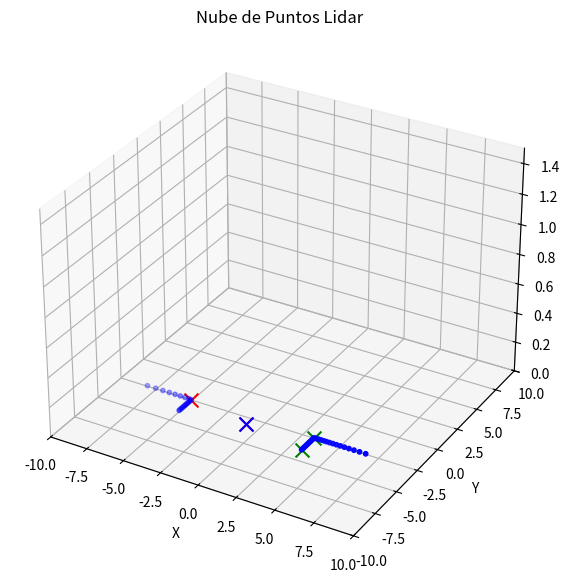

Python code for this plot:
import numpy as np
import matplotlib.pyplot as plt
from mpl_toolkits.mplot3d import Axes3D

from scipy.spatial.distance import cdist


def filtrate_lidar(lidar_data: np.ndarray, car_pose: np.ndarray, heading: float) -> np.ndarray:
    """
    Transforma los puntos LIDAR para que sean relativos al vehículo, con el índice 0 a 90° a la izquierda del agente.

    Args:
        lidar_data (np.ndarray): Datos del LIDAR en coordenadas absolutas.
        car_pose (np.ndarray): Posición actual del vehículo en coordenadas absolutas.
        heading (float): Ángulo de orientación del vehículo en radianes.

    Returns:
        np.ndarray: Datos LIDAR transformados en coordenadas relativas.
    """
    # Asignar 'inf' a los puntos inválidos (donde todo es [0, 0, 0])
    lidar_data[np.all(lidar_data == [0, 0, 0], axis=1)] = float('inf')

    # Calcular puntos relativos
    relative_points = lidar_data - car_pose
    relative_points = relative_points[::-1]

    # Convertir heading a grados
    heading_deg = np.degrees(heading)

    num_points = len(lidar_data)
    lidar_resolution = 360 / num_points

    shift = int(round((heading_deg-90) / lidar_resolution))
    # Aplicar el desplazamiento circular
    rotated_lidar = np.roll(relative_points, shift=shift, axis=0)

    return rotated_lidar

def discretize(value, step=0.25, max_value=10.0):
        """Discretiza un valor continuo al múltiplo más cercano de 'step'.

        Args:
            value (float): Valor continuo a discretizar.
            step (float): Tamaño del intervalo de discretización.
            max_value (float): Límite máximo (los valores mayores se limitan).

        Returns:
            float: Valor discretizado al múltiplo más cercano de 'step'.
        """
        # Limitar el valor a [-max_value, max_value]
        value = min(max(value, -max_value), max_value)
        # Redondear al múltiplo más cercano de step
        return round(value / step) * step

def print_distance(lidar_data: np.ndarray, car_pose: np.ndarray, heading: float):
        filtrate_l = filtrate_lidar(lidar_data, car_pose, heading)
        # print(filtrate_l)
        distances = np.linalg.norm(filtrate_l, axis=1)  # Calcular distancias.

        # Obtener las distancias en los ángulos deseados.
        lidar_resolution = 360 / len(distances)
        index_90 = int(round(90 / lidar_resolution))
        index_270 = int(round(270 / lidar_resolution))
        distance_90 = distances[index_90]
        distance_270 = distances[index_270]
        print(f"Distancia delante: {distance_90}")
        print(f"Distancia detras: {distance_270}")

        # x = filtrate_l[:, 0]
        # y = filtrate_l[:, 1]
        # z = filtrate_l[:, 2]
        # # Crear una figura y un eje 3D
        # fig = plt.figure(figsize=(10, 7))
        # ax = fig.add_subplot(111, projection='3d')

        # # Graficar los puntos
        # ax.scatter(x, y, z, c='b', marker='o', s=10)
        # ax.set_xlim([-10, 10])  # Límite del eje x
        # ax.set_ylim([-10, 10])  # Límite del eje y
        # ax.set_zlim([0, 1.5])    # Límite del eje z
        # # Etiquetas y título
        # ax.set_xlabel('X')
        # ax.set_ylabel('Y')
        # ax.set_zlabel('Z')
        # ax.set_title('Nube de Puntos Lidar')

        # # Mostrar el gráfico
        # plt.show()
def get_state(filtered_lidar, target_pose, target_heading, car_heading, car_speed):
    """Extrae y discretiza el estado basado en la posición, orientación, velocidad y LiDAR del vehículo."""
    
    # Distancia euclidiana al objetivo
    distance_to_target = np.linalg.norm(target_pose)
    
    # Diferencia de orientación (ajustada a [-pi, pi])
    heading_error = np.arctan2(
        np.sin(target_heading - car_heading), 
        np.cos(target_heading - car_heading)
    )
    

    
    distances = np.linalg.norm(filtered_lidar, axis=1)
    lidar_resolution = 360 / len(distances)
    index_90 = int(round(90 / lidar_resolution))
    index_270 = int(round(270 / lidar_resolution))
    distance_90 = discretize(distances[index_90])
    distance_270 = discretize(distances[index_270])
    distance_difference = discretize(distance_270 - distance_90)
    
    # Discretizar velocidad para mejor aprendizaje
    discretized_speed = discretize(car_speed, step=0.1, max_value=20)

    # Encontrar la distancia mínima no nula directamente en el array 'distances'
    min_distance = np.min(distances[distances > 0]) if np.any(distances > 0) else np.inf

    # Si se encontró una distancia válida
    if min_distance != np.inf:
        # Obtener el índice de la distancia mínima en el array original
        min_index = np.argmin(distances)

        # Calcular el ángulo correspondiente a ese índice
        angle = min_index * lidar_resolution

        # Asignar signo según el ángulo (delante: positivo, detrás: negativo)
        if 0 <= angle <= 180:
            min_distance_signed = min_distance  # Positivo si está delante
        else:
            min_distance_signed = -min_distance  # Negativo si está detrás

        # Discretizar la distancia mínima con el signo
        discretized_min_distance = discretize(min_distance_signed)
    else:
        # Si no hay distancias válidas, asignamos infinito
        discretized_min_distance = np.inf

    return (
        discretize(distance_to_target), 
        discretize(heading_error, step=0.1, max_value=np.pi), 
        discretized_speed, 
        distance_difference,
        discretized_min_distance
    )


def compute_parking_reward( lidar_data: np.ndarray, car_pose: np.ndarray, heading: float) -> float:
        lidar_length = len(lidar_data)
        lidar_resolution = 360/300
        heading_deg = np.degrees(heading)

        # index_90 = lidar_length // 4  # Índice correspondiente a 90°.
        # index_270 = (3 * lidar_length) // 4  # Índice correspondiente a 270°.
        index_90 = int(round(heading_deg / lidar_resolution))
        index_270 = int(round((heading_deg + 180) / lidar_resolution))

        # Asignar '0' a los puntos donde no hay obstáculos ([0, 0, 0]).
        lidar_data[np.all(lidar_data == [0, 0, 0], axis=1)] = float('0')

        relative_lidar = lidar_data - car_pose  # Convertir a coordenadas relativas.
        distances = np.linalg.norm(relative_lidar, axis=1)  # Calcular distancias.

        
        # Obtener las distancias en los ángulos deseados.
        distance_90 = distances[index_90]
        distance_270 = distances[index_270]
        print(f"Distancia delante: {distance_90}")
        print(f"Distancia detrás: {distance_270}")

        # Si alguno de los valores es 0inito, penalización máxima.
        if np.isinf(distance_90) or np.isinf(distance_270):
            return -10.0  # Penalización por falta de datos relevantes.

        # Calcula la diferencia absoluta entre las dos distancias.
        distance_difference = abs(distance_90 - distance_270)

        # Rangos de recompensa según la diferencia de distancias.
        if distance_difference < 0.5:
            reward = 0.0  # Perfecto equilibrio.
        elif distance_difference < 1.0:
            reward = -1.0  # Ligera penalización.
        elif distance_difference < 1.5:
            reward = -3.0  # Penalización moderada.
        else:
            reward = -5.0  # Penalización severa por desbalance.

        return reward

def find_closest_corners(point_cloud):
    """Finds the closest corners of two detected obstacles from LiDAR data."""

    # Remove 'inf' values and noise
    point_cloud = point_cloud[~np.isinf(point_cloud).any(axis=1)]
    
    # Determine separation threshold using the median X value
    depth_axis = 1 if np.isclose(abs(-1.57), np.pi/2, atol=0.1) else 0

    threshold_x = np.median(point_cloud[:, 1 - depth_axis])
    
    # Split points into two obstacles
    obstacle_1 = point_cloud[point_cloud[:, 0] < threshold_x]
    obstacle_2 = point_cloud[point_cloud[:, 0] >= threshold_x]
    
    def get_corners(obstacle):
        """Finds the leftmost and rightmost points among the closest to the sensor."""
        closest_points = obstacle[np.argsort(np.abs(obstacle[:, depth_axis]))[:10]]  # 10 closest in |y|
        left_corner = closest_points[np.argmin(closest_points[:, 0])]
        right_corner = closest_points[np.argmax(closest_points[:, 0])]
        return np.array([left_corner, right_corner])

    # Get corners for both obstacles
    corners_1 = get_corners(obstacle_1)
    corners_2 = get_corners(obstacle_2)

    # Find the closest pair of corners
    distances = cdist(corners_1, corners_2)
    min_idx = np.unravel_index(np.argmin(distances), distances.shape)
    
    return corners_1[min_idx[0]], corners_2[min_idx[1]]

def find_deepest_point(point_cloud_1, punto_1, punto_2, threshold=0.25):
    """
    Finds the deepest point within the parking gap by checking the absolute Y-coordinate values.
    Restricts points along the X-axis using a threshold but allows total freedom along the Y-axis.
    
    Parameters:
        point_cloud_1: Array of the complete point cloud.
        punto_1, punto_2: Points that define the boundaries of the parking gap.
        threshold: Margin of tolerance around the X-axis boundaries (default is 0.5).
    
    Returns:
        deepest_point: Array of size 3 (x, y, z) representing the deepest point.
                      Returns None if no points are found within the X-axis range.
    """
    # Define the X-axis boundaries of the parking gap with a threshold
    x_min = min(punto_1[0], punto_2[0]) - threshold
    x_max = max(punto_1[0], punto_2[0]) + threshold

    # Filter points that are within the X-axis range (no restriction on Y-axis)
    points_in_gap = point_cloud_1[
        (point_cloud_1[:, 0] >= x_min) & (point_cloud_1[:, 0] <= x_max)
    ]

    # If no points are within the X-axis range, return None
    if len(points_in_gap) == 0:
        return None

    # Calculate the absolute Y-coordinate values
    absolute_y_values = np.abs(points_in_gap[:, 1])

    # Find the point with the highest absolute Y-coordinate
    deepest_point = points_in_gap[np.argmax(absolute_y_values)]

    return deepest_point

point_cloud_11 = np.array([[ 0.        ,  0.        ,  0.        ],
       [ 0.        ,  0.        ,  0.        ],
       [ 0.        ,  0.        ,  0.        ],
       [ 0.        ,  0.        ,  0.        ],
       [ 0.        ,  0.        ,  0.        ],
       [ 0.        ,  0.        ,  0.        ],
       [ 0.        ,  0.        ,  0.        ],
       [ 0.        ,  0.        ,  0.        ],
       [ 0.        ,  0.        ,  0.        ],
       [ 0.        ,  0.        ,  0.        ],
       [ 0.        ,  0.        ,  0.        ],
       [ 0.        ,  0.        ,  0.        ],
       [ 0.        ,  0.        ,  0.        ],
       [ 0.        ,  0.        ,  0.        ],
       [ 0.        ,  0.        ,  0.        ],
       [ 0.        ,  0.        ,  0.        ],
       [ 0.        ,  0.        ,  0.        ],
       [ 0.        ,  0.        ,  0.        ],
       [ 0.        ,  0.        ,  0.        ],
       [ 0.        ,  0.        ,  0.        ],
       [ 0.        ,  0.        ,  0.        ],
       [ 0.        ,  0.        ,  0.        ],
       [ 0.        ,  0.        ,  0.        ],
       [ 0.        ,  0.        ,  0.        ],
       [ 0.        ,  0.        ,  0.        ],
       [ 0.        ,  0.        ,  0.        ],
       [ 0.        ,  0.        ,  0.        ],
       [ 0.        ,  0.        ,  0.        ],
       [ 0.        ,  0.        ,  0.        ],
       [ 0.        ,  0.        ,  0.        ],
       [ 0.        ,  0.        ,  0.        ],
       [ 0.        ,  0.        ,  0.        ],
       [ 0.        ,  0.        ,  0.        ],
       [ 0.        ,  0.        ,  0.        ],
       [ 0.        ,  0.        ,  0.        ],
       [ 0.        ,  0.        ,  0.        ],
       [ 0.        ,  0.        ,  0.        ],
       [ 0.        ,  0.        ,  0.        ],
       [ 0.        ,  0.        ,  0.        ],
       [ 0.        ,  0.        ,  0.        ],
       [ 0.        ,  0.        ,  0.        ],
       [ 0.        ,  0.        ,  0.        ],
       [ 0.        ,  0.        ,  0.        ],
       [ 0.        ,  0.        ,  0.        ],
       [24.        , 96.14922371,  1.00111111],
       [24.        , 96.31401051,  1.00109396],
       [24.        , 96.47385586,  1.00107779],
       [24.        , 96.62911285,  1.00106255],
       [24.        , 96.78010679,  1.0010482 ],
       [24.        , 96.92713805,  1.00103467],
       [24.        , 97.07048468,  1.00102193],
       [24.        , 97.21040463,  1.00100993],
       [24.        , 97.3471378 ,  1.00099865],
       [24.        , 97.48090781,  1.00098805],
       [23.83661951, 97.535     ,  1.00100961],
       [23.53897668, 97.535     ,  1.00105684],
       [23.21196813, 97.535     ,  1.00110922],
       [22.85068924, 97.535     ,  1.0011676 ],
       [22.44908322, 97.535     ,  1.00123303],
       [21.99958135, 97.535     ,  1.00130684],
       [21.49259942, 97.535     ,  1.00139071],
       [20.91581867, 97.535     ,  1.00148676],
       [ 0.        ,  0.        ,  0.        ],
       [ 0.        ,  0.        ,  0.        ],
       [ 0.        ,  0.        ,  0.        ],
       [ 0.        ,  0.        ,  0.        ],
       [ 0.        ,  0.        ,  0.        ],
       [ 0.        ,  0.        ,  0.        ],
       [ 0.        ,  0.        ,  0.        ],
       [ 0.        ,  0.        ,  0.        ],
       [ 0.        ,  0.        ,  0.        ],
       [ 0.        ,  0.        ,  0.        ],
       [ 0.        ,  0.        ,  0.        ],
       [ 0.        ,  0.        ,  0.        ],
       [ 0.        ,  0.        ,  0.        ],
       [ 0.        ,  0.        ,  0.        ],
       [ 0.        ,  0.        ,  0.        ],
       [ 0.        ,  0.        ,  0.        ],
       [ 0.        ,  0.        ,  0.        ],
       [ 0.        ,  0.        ,  0.        ],
       [ 0.        ,  0.        ,  0.        ],
       [ 0.        ,  0.        ,  0.        ],
       [ 0.        ,  0.        ,  0.        ],
       [ 0.        ,  0.        ,  0.        ],
       [ 0.        ,  0.        ,  0.        ],
       [ 0.        ,  0.        ,  0.        ],
       [ 0.        ,  0.        ,  0.        ],
       [ 0.        ,  0.        ,  0.        ],
       [ 0.        ,  0.        ,  0.        ],
       [ 0.        ,  0.        ,  0.        ],
       [ 0.        ,  0.        ,  0.        ],
       [ 0.        ,  0.        ,  0.        ],
       [ 0.        ,  0.        ,  0.        ],
       [ 0.        ,  0.        ,  0.        ],
       [ 0.        ,  0.        ,  0.        ],
       [ 0.        ,  0.        ,  0.        ],
       [ 0.        ,  0.        ,  0.        ],
       [ 0.        ,  0.        ,  0.        ],
       [ 0.        ,  0.        ,  0.        ],
       [ 0.        ,  0.        ,  0.        ],
       [ 0.        ,  0.        ,  0.        ],
       [ 0.        ,  0.        ,  0.        ],
       [ 0.        ,  0.        ,  0.        ],
       [ 0.        ,  0.        ,  0.        ],
       [ 0.        ,  0.        ,  0.        ],
       [ 0.        ,  0.        ,  0.        ],
       [ 0.        ,  0.        ,  0.        ],
       [ 0.        ,  0.        ,  0.        ],
       [ 0.        ,  0.        ,  0.        ],
       [ 0.        ,  0.        ,  0.        ],
       [ 0.        ,  0.        ,  0.        ],
       [ 0.        ,  0.        ,  0.        ],
       [ 0.        ,  0.        ,  0.        ],
       [ 0.        ,  0.        ,  0.        ],
       [ 0.        ,  0.        ,  0.        ],
       [ 0.        ,  0.        ,  0.        ],
       [ 0.        ,  0.        ,  0.        ],
       [ 0.        ,  0.        ,  0.        ],
       [ 0.        ,  0.        ,  0.        ],
       [ 0.        ,  0.        ,  0.        ],
       [ 0.        ,  0.        ,  0.        ],
       [ 0.        ,  0.        ,  0.        ],
       [ 0.        ,  0.        ,  0.        ],
       [ 0.        ,  0.        ,  0.        ],
       [ 0.        ,  0.        ,  0.        ],
       [ 0.        ,  0.        ,  0.        ],
       [ 0.        ,  0.        ,  0.        ],
       [ 0.        ,  0.        ,  0.        ],
       [ 0.        ,  0.        ,  0.        ],
       [ 0.        ,  0.        ,  0.        ],
       [ 0.        ,  0.        ,  0.        ],
       [ 0.        ,  0.        ,  0.        ],
       [ 0.        ,  0.        ,  0.        ],
       [ 0.        ,  0.        ,  0.        ],
       [ 0.        ,  0.        ,  0.        ],
       [ 0.        ,  0.        ,  0.        ],
       [ 0.        ,  0.        ,  0.        ],
       [ 0.        ,  0.        ,  0.        ],
       [ 0.        ,  0.        ,  0.        ],
       [ 0.        ,  0.        ,  0.        ],
       [ 0.        ,  0.        ,  0.        ],
       [ 0.        ,  0.        ,  0.        ],
       [ 0.        ,  0.        ,  0.        ],
       [ 0.        ,  0.        ,  0.        ],
       [ 0.        ,  0.        ,  0.        ],
       [ 0.        ,  0.        ,  0.        ],
       [ 0.        ,  0.        ,  0.        ],
       [ 0.        ,  0.        ,  0.        ],
       [ 0.        ,  0.        ,  0.        ],
       [ 0.        ,  0.        ,  0.        ],
       [ 0.        ,  0.        ,  0.        ],
       [ 0.        ,  0.        ,  0.        ],
       [ 0.        ,  0.        ,  0.        ],
       [ 0.        ,  0.        ,  0.        ],
       [ 0.        ,  0.        ,  0.        ],
       [ 0.        ,  0.        ,  0.        ],
       [ 0.        ,  0.        ,  0.        ],
       [ 0.        ,  0.        ,  0.        ],
       [ 0.        ,  0.        ,  0.        ],
       [ 0.        ,  0.        ,  0.        ],
       [ 0.        ,  0.        ,  0.        ],
       [ 0.        ,  0.        ,  0.        ],
       [ 0.        ,  0.        ,  0.        ],
       [ 0.        ,  0.        ,  0.        ],
       [ 0.        ,  0.        ,  0.        ],
       [ 0.        ,  0.        ,  0.        ],
       [ 0.        ,  0.        ,  0.        ],
       [ 0.        ,  0.        ,  0.        ],
       [ 0.        ,  0.        ,  0.        ],
       [ 0.        ,  0.        ,  0.        ],
       [ 0.        ,  0.        ,  0.        ],
       [ 0.        ,  0.        ,  0.        ],
       [ 0.        ,  0.        ,  0.        ],
       [ 0.        ,  0.        ,  0.        ],
       [ 0.        ,  0.        ,  0.        ],
       [ 0.        ,  0.        ,  0.        ],
       [ 0.        ,  0.        ,  0.        ],
       [ 0.        ,  0.        ,  0.        ],
       [ 0.        ,  0.        ,  0.        ],
       [ 0.        ,  0.        ,  0.        ],
       [ 0.        ,  0.        ,  0.        ],
       [ 0.        ,  0.        ,  0.        ],
       [ 0.        ,  0.        ,  0.        ],
       [ 0.        ,  0.        ,  0.        ],
       [ 0.        ,  0.        ,  0.        ],
       [ 0.        ,  0.        ,  0.        ],
       [ 0.        ,  0.        ,  0.        ],
       [ 0.        ,  0.        ,  0.        ],
       [ 0.        ,  0.        ,  0.        ],
       [ 0.        ,  0.        ,  0.        ],
       [ 0.        ,  0.        ,  0.        ],
       [ 0.        ,  0.        ,  0.        ],
       [ 0.        ,  0.        ,  0.        ],
       [ 0.        ,  0.        ,  0.        ],
       [ 0.        ,  0.        ,  0.        ],
       [ 0.        ,  0.        ,  0.        ],
       [ 0.        ,  0.        ,  0.        ],
       [ 0.        ,  0.        ,  0.        ],
       [ 0.        ,  0.        ,  0.        ],
       [ 0.        ,  0.        ,  0.        ],
       [ 0.        ,  0.        ,  0.        ],
       [ 0.        ,  0.        ,  0.        ],
       [ 0.        ,  0.        ,  0.        ],
       [ 0.        ,  0.        ,  0.        ],
       [ 0.        ,  0.        ,  0.        ],
       [ 0.        ,  0.        ,  0.        ],
       [ 0.        ,  0.        ,  0.        ],
       [ 0.        ,  0.        ,  0.        ],
       [ 0.        ,  0.        ,  0.        ],
       [ 0.        ,  0.        ,  0.        ],
       [ 0.        ,  0.        ,  0.        ],
       [ 0.        ,  0.        ,  0.        ],
       [ 0.        ,  0.        ,  0.        ],
       [ 0.        ,  0.        ,  0.        ],
       [ 0.        ,  0.        ,  0.        ],
       [ 0.        ,  0.        ,  0.        ],
       [ 0.        ,  0.        ,  0.        ],
       [ 0.        ,  0.        ,  0.        ],
       [ 0.        ,  0.        ,  0.        ],
       [ 0.        ,  0.        ,  0.        ],
       [ 0.        ,  0.        ,  0.        ],
       [ 0.        ,  0.        ,  0.        ],
       [ 0.        ,  0.        ,  0.        ],
       [ 0.        ,  0.        ,  0.        ],
       [ 0.        ,  0.        ,  0.        ],
       [ 0.        ,  0.        ,  0.        ],
       [ 0.        ,  0.        ,  0.        ],
       [ 0.        ,  0.        ,  0.        ],
       [ 0.        ,  0.        ,  0.        ],
       [ 0.        ,  0.        ,  0.        ],
       [ 0.        ,  0.        ,  0.        ],
       [ 0.        ,  0.        ,  0.        ],
       [ 0.        ,  0.        ,  0.        ],
       [ 0.        ,  0.        ,  0.        ],
       [ 0.        ,  0.        ,  0.        ],
       [ 0.        ,  0.        ,  0.        ],
       [ 0.        ,  0.        ,  0.        ],
       [ 0.        ,  0.        ,  0.        ],
       [ 0.        ,  0.        ,  0.        ],
       [ 0.        ,  0.        ,  0.        ],
       [ 0.        ,  0.        ,  0.        ],
       [ 0.        ,  0.        ,  0.        ],
       [35.71537181, 97.535     ,  1.00123697],
       [35.31127307, 97.535     ,  1.0011711 ],
       [34.94788554, 97.535     ,  1.00111235],
       [34.61907756, 97.535     ,  1.00105966],
       [34.31988705, 97.535     ,  1.00101216],
       [34.04625518, 97.535     ,  1.00096914],
       [33.79482962, 97.535     ,  1.00093002],
       [33.56281709, 97.535     ,  1.00089431],
       [33.34787131, 97.535     ,  1.00086161],
       [33.14800692, 97.535     ,  1.00083156],
       [32.9615325 , 97.535     ,  1.00080388],
       [32.78699799, 97.535     ,  1.00077832],
       [32.623153  , 97.535     ,  1.00075465],
       [32.46891344, 97.535     ,  1.00073269],
       [32.32333467, 97.535     ,  1.00071227],
       [32.32      , 97.42868972,  1.00072317],
       [32.32      , 97.3161872 ,  1.00073551],
       [32.32      , 97.19972597,  1.00074862],
       [32.32      , 97.07898557,  1.00076254],
       [32.32      , 96.95361376,  1.00077733],
       [32.32      , 96.82322228,  1.00079307],
       [32.32      , 96.68738196,  1.00080982],
       [32.32      , 96.545617  ,  1.00082766],
       [32.32      , 96.39739831,  1.00084668],
       [32.32      , 96.24213559,  1.00086699],
       [32.32      , 96.07916811,  1.0008887 ],
       [ 0.        ,  0.        ,  0.        ],
       [ 0.        ,  0.        ,  0.        ],
       [ 0.        ,  0.        ,  0.        ],
       [ 0.        ,  0.        ,  0.        ],
       [ 0.        ,  0.        ,  0.        ],
       [ 0.        ,  0.        ,  0.        ],
       [ 0.        ,  0.        ,  0.        ],
       [ 0.        ,  0.        ,  0.        ],
       [ 0.        ,  0.        ,  0.        ],
       [ 0.        ,  0.        ,  0.        ],
       [ 0.        ,  0.        ,  0.        ],
       [ 0.        ,  0.        ,  0.        ],
       [ 0.        ,  0.        ,  0.        ],
       [ 0.        ,  0.        ,  0.        ],
       [ 0.        ,  0.        ,  0.        ],
       [ 0.        ,  0.        ,  0.        ],
       [ 0.        ,  0.        ,  0.        ],
       [ 0.        ,  0.        ,  0.        ],
       [ 0.        ,  0.        ,  0.        ],
       [ 0.        ,  0.        ,  0.        ],
       [ 0.        ,  0.        ,  0.        ],
       [ 0.        ,  0.        ,  0.        ],
       [ 0.        ,  0.        ,  0.        ],
       [ 0.        ,  0.        ,  0.        ],
       [ 0.        ,  0.        ,  0.        ],
       [ 0.        ,  0.        ,  0.        ],
       [ 0.        ,  0.        ,  0.        ],
       [ 0.        ,  0.        ,  0.        ],
       [ 0.        ,  0.        ,  0.        ],
       [ 0.        ,  0.        ,  0.        ],
       [ 0.        ,  0.        ,  0.        ],
       [ 0.        ,  0.        ,  0.        ]])

point_cloud_1 = np.array([[ 0.        ,  0.        ,  0.        ],
       [ 0.        ,  0.        ,  0.        ],
       [ 0.        ,  0.        ,  0.        ],
       [ 0.        ,  0.        ,  0.        ],
       [ 0.        ,  0.        ,  0.        ],
       [ 0.        ,  0.        ,  0.        ],
       [ 0.        ,  0.        ,  0.        ],
       [ 0.        ,  0.        ,  0.        ],
       [ 0.        ,  0.        ,  0.        ],
       [ 0.        ,  0.        ,  0.        ],
       [ 0.        ,  0.        ,  0.        ],
       [ 0.        ,  0.        ,  0.        ],
       [ 0.        ,  0.        ,  0.        ],
       [ 0.        ,  0.        ,  0.        ],
       [ 0.        ,  0.        ,  0.        ],
       [ 0.        ,  0.        ,  0.        ],
       [ 0.        ,  0.        ,  0.        ],
       [ 0.        ,  0.        ,  0.        ],
       [ 0.        ,  0.        ,  0.        ],
       [ 0.        ,  0.        ,  0.        ],
       [ 0.        ,  0.        ,  0.        ],
       [ 0.        ,  0.        ,  0.        ],
       [ 0.        ,  0.        ,  0.        ],
       [ 0.        ,  0.        ,  0.        ],
       [ 0.        ,  0.        ,  0.        ],
       [ 0.        ,  0.        ,  0.        ],
       [ 0.        ,  0.        ,  0.        ],
       [ 0.        ,  0.        ,  0.        ],
       [ 0.        ,  0.        ,  0.        ],
       [ 0.        ,  0.        ,  0.        ],
       [ 0.        ,  0.        ,  0.        ],
       [ 0.        ,  0.        ,  0.        ],
       [ 0.        ,  0.        ,  0.        ],
       [ 0.        ,  0.        ,  0.        ],
       [ 0.        ,  0.        ,  0.        ],
       [ 0.        ,  0.        ,  0.        ],
       [ 0.        ,  0.        ,  0.        ],
       [ 0.        ,  0.        ,  0.        ],
       [ 0.        ,  0.        ,  0.        ],
       [24.        , 96.09205499,  1.00099626],
       [24.        , 96.25290795,  1.00097725],
       [24.        , 96.40780486,  1.00095937],
       [24.        , 96.55719912,  1.00094254],
       [24.        , 96.70150317,  1.00092668],
       [24.        , 96.84109313,  1.00091175],
       [24.        , 96.97631296,  1.00089767],
       [24.        , 97.10747796,  1.00088441],
       [24.        , 97.23487788,  1.0008719 ],
       [24.        , 97.35877965,  1.00086012],
       [24.        , 97.47942974,  1.00084902],
       [23.89256433, 97.535     ,  1.00086022],
       [23.67842626, 97.535     ,  1.00089278],
       [23.44733516, 97.535     ,  1.00092832],
       [23.19696623, 97.535     ,  1.00096726],
       [22.92455296, 97.535     ,  1.00101006],
       [22.62677673, 97.535     ,  1.00105731],
       [22.29962161, 97.535     ,  1.00110971],
       [21.9381808 , 97.535     ,  1.00116812],
       [21.53639478, 97.535     ,  1.00123358],
       [21.08669144, 97.535     ,  1.00130743],
       [20.57948228, 97.535     ,  1.00139133],
       [ 0.        ,  0.        ,  0.        ],
       [ 0.        ,  0.        ,  0.        ],
       [ 0.        ,  0.        ,  0.        ],
       [ 0.        ,  0.        ,  0.        ],
       [ 0.        ,  0.        ,  0.        ],
       [ 0.        ,  0.        ,  0.        ],
       [ 0.        ,  0.        ,  0.        ],
       [ 0.        ,  0.        ,  0.        ],
       [ 0.        ,  0.        ,  0.        ],
       [ 0.        ,  0.        ,  0.        ],
       [ 0.        ,  0.        ,  0.        ],
       [ 0.        ,  0.        ,  0.        ],
       [ 0.        ,  0.        ,  0.        ],
       [ 0.        ,  0.        ,  0.        ],
       [ 0.        ,  0.        ,  0.        ],
       [ 0.        ,  0.        ,  0.        ],
       [ 0.        ,  0.        ,  0.        ],
       [ 0.        ,  0.        ,  0.        ],
       [ 0.        ,  0.        ,  0.        ],
       [ 0.        ,  0.        ,  0.        ],
       [ 0.        ,  0.        ,  0.        ],
       [ 0.        ,  0.        ,  0.        ],
       [ 0.        ,  0.        ,  0.        ],
       [ 0.        ,  0.        ,  0.        ],
       [ 0.        ,  0.        ,  0.        ],
       [ 0.        ,  0.        ,  0.        ],
       [ 0.        ,  0.        ,  0.        ],
       [ 0.        ,  0.        ,  0.        ],
       [ 0.        ,  0.        ,  0.        ],
       [ 0.        ,  0.        ,  0.        ],
       [ 0.        ,  0.        ,  0.        ],
       [ 0.        ,  0.        ,  0.        ],
       [ 0.        ,  0.        ,  0.        ],
       [ 0.        ,  0.        ,  0.        ],
       [ 0.        ,  0.        ,  0.        ],
       [ 0.        ,  0.        ,  0.        ],
       [ 0.        ,  0.        ,  0.        ],
       [ 0.        ,  0.        ,  0.        ],
       [ 0.        ,  0.        ,  0.        ],
       [ 0.        ,  0.        ,  0.        ],
       [ 0.        ,  0.        ,  0.        ],
       [ 0.        ,  0.        ,  0.        ],
       [ 0.        ,  0.        ,  0.        ],
       [ 0.        ,  0.        ,  0.        ],
       [ 0.        ,  0.        ,  0.        ],
       [ 0.        ,  0.        ,  0.        ],
       [ 0.        ,  0.        ,  0.        ],
       [ 0.        ,  0.        ,  0.        ],
       [ 0.        ,  0.        ,  0.        ],
       [ 0.        ,  0.        ,  0.        ],
       [ 0.        ,  0.        ,  0.        ],
       [ 0.        ,  0.        ,  0.        ],
       [ 0.        ,  0.        ,  0.        ],
       [ 0.        ,  0.        ,  0.        ],
       [ 0.        ,  0.        ,  0.        ],
       [ 0.        ,  0.        ,  0.        ],
       [ 0.        ,  0.        ,  0.        ],
       [ 0.        ,  0.        ,  0.        ],
       [ 0.        ,  0.        ,  0.        ],
       [ 0.        ,  0.        ,  0.        ],
       [ 0.        ,  0.        ,  0.        ],
       [ 0.        ,  0.        ,  0.        ],
       [ 0.        ,  0.        ,  0.        ],
       [ 0.        ,  0.        ,  0.        ],
       [ 0.        ,  0.        ,  0.        ],
       [ 0.        ,  0.        ,  0.        ],
       [ 0.        ,  0.        ,  0.        ],
       [ 0.        ,  0.        ,  0.        ],
       [ 0.        ,  0.        ,  0.        ],
       [ 0.        ,  0.        ,  0.        ],
       [ 0.        ,  0.        ,  0.        ],
       [ 0.        ,  0.        ,  0.        ],
       [ 0.        ,  0.        ,  0.        ],
       [ 0.        ,  0.        ,  0.        ],
       [ 0.        ,  0.        ,  0.        ],
       [ 0.        ,  0.        ,  0.        ],
       [ 0.        ,  0.        ,  0.        ],
       [ 0.        ,  0.        ,  0.        ],
       [ 0.        ,  0.        ,  0.        ],
       [ 0.        ,  0.        ,  0.        ],
       [ 0.        ,  0.        ,  0.        ],
       [ 0.        ,  0.        ,  0.        ],
       [ 0.        ,  0.        ,  0.        ],
       [ 0.        ,  0.        ,  0.        ],
       [ 0.        ,  0.        ,  0.        ],
       [ 0.        ,  0.        ,  0.        ],
       [ 0.        ,  0.        ,  0.        ],
       [ 0.        ,  0.        ,  0.        ],
       [ 0.        ,  0.        ,  0.        ],
       [ 0.        ,  0.        ,  0.        ],
       [ 0.        ,  0.        ,  0.        ],
       [ 0.        ,  0.        ,  0.        ],
       [ 0.        ,  0.        ,  0.        ],
       [ 0.        ,  0.        ,  0.        ],
       [ 0.        ,  0.        ,  0.        ],
       [ 0.        ,  0.        ,  0.        ],
       [ 0.        ,  0.        ,  0.        ],
       [ 0.        ,  0.        ,  0.        ],
       [ 0.        ,  0.        ,  0.        ],
       [ 0.        ,  0.        ,  0.        ],
       [ 0.        ,  0.        ,  0.        ],
       [ 0.        ,  0.        ,  0.        ],
       [ 0.        ,  0.        ,  0.        ],
       [ 0.        ,  0.        ,  0.        ],
       [ 0.        ,  0.        ,  0.        ],
       [ 0.        ,  0.        ,  0.        ],
       [ 0.        ,  0.        ,  0.        ],
       [ 0.        ,  0.        ,  0.        ],
       [ 0.        ,  0.        ,  0.        ],
       [ 0.        ,  0.        ,  0.        ],
       [ 0.        ,  0.        ,  0.        ],
       [ 0.        ,  0.        ,  0.        ],
       [ 0.        ,  0.        ,  0.        ],
       [ 0.        ,  0.        ,  0.        ],
       [ 0.        ,  0.        ,  0.        ],
       [ 0.        ,  0.        ,  0.        ],
       [ 0.        ,  0.        ,  0.        ],
       [ 0.        ,  0.        ,  0.        ],
       [ 0.        ,  0.        ,  0.        ],
       [ 0.        ,  0.        ,  0.        ],
       [ 0.        ,  0.        ,  0.        ],
       [ 0.        ,  0.        ,  0.        ],
       [ 0.        ,  0.        ,  0.        ],
       [ 0.        ,  0.        ,  0.        ],
       [ 0.        ,  0.        ,  0.        ],
       [ 0.        ,  0.        ,  0.        ],
       [ 0.        ,  0.        ,  0.        ],
       [ 0.        ,  0.        ,  0.        ],
       [ 0.        ,  0.        ,  0.        ],
       [ 0.        ,  0.        ,  0.        ],
       [ 0.        ,  0.        ,  0.        ],
       [ 0.        ,  0.        ,  0.        ],
       [ 0.        ,  0.        ,  0.        ],
       [ 0.        ,  0.        ,  0.        ],
       [ 0.        ,  0.        ,  0.        ],
       [ 0.        ,  0.        ,  0.        ],
       [ 0.        ,  0.        ,  0.        ],
       [ 0.        ,  0.        ,  0.        ],
       [ 0.        ,  0.        ,  0.        ],
       [ 0.        ,  0.        ,  0.        ],
       [ 0.        ,  0.        ,  0.        ],
       [ 0.        ,  0.        ,  0.        ],
       [ 0.        ,  0.        ,  0.        ],
       [ 0.        ,  0.        ,  0.        ],
       [ 0.        ,  0.        ,  0.        ],
       [ 0.        ,  0.        ,  0.        ],
       [ 0.        ,  0.        ,  0.        ],
       [ 0.        ,  0.        ,  0.        ],
       [ 0.        ,  0.        ,  0.        ],
       [ 0.        ,  0.        ,  0.        ],
       [ 0.        ,  0.        ,  0.        ],
       [ 0.        ,  0.        ,  0.        ],
       [ 0.        ,  0.        ,  0.        ],
       [ 0.        ,  0.        ,  0.        ],
       [ 0.        ,  0.        ,  0.        ],
       [ 0.        ,  0.        ,  0.        ],
       [ 0.        ,  0.        ,  0.        ],
       [ 0.        ,  0.        ,  0.        ],
       [ 0.        ,  0.        ,  0.        ],
       [ 0.        ,  0.        ,  0.        ],
       [ 0.        ,  0.        ,  0.        ],
       [ 0.        ,  0.        ,  0.        ],
       [ 0.        ,  0.        ,  0.        ],
       [ 0.        ,  0.        ,  0.        ],
       [ 0.        ,  0.        ,  0.        ],
       [ 0.        ,  0.        ,  0.        ],
       [ 0.        ,  0.        ,  0.        ],
       [ 0.        ,  0.        ,  0.        ],
       [ 0.        ,  0.        ,  0.        ],
       [ 0.        ,  0.        ,  0.        ],
       [ 0.        ,  0.        ,  0.        ],
       [ 0.        ,  0.        ,  0.        ],
       [ 0.        ,  0.        ,  0.        ],
       [ 0.        ,  0.        ,  0.        ],
       [ 0.        ,  0.        ,  0.        ],
       [ 0.        ,  0.        ,  0.        ],
       [ 0.        ,  0.        ,  0.        ],
       [ 0.        ,  0.        ,  0.        ],
       [ 0.        ,  0.        ,  0.        ],
       [35.77211264, 97.535     ,  1.00139642],
       [35.26130986, 97.535     ,  1.00131189],
       [34.80862937, 97.535     ,  1.00123753],
       [34.40434951, 97.535     ,  1.00117163],
       [34.04079911, 97.535     ,  1.00111285],
       [33.71184375, 97.535     ,  1.00106014],
       [33.41251915, 97.535     ,  1.00101261],
       [33.13876464, 97.535     ,  1.00096957],
       [32.88722639, 97.535     ,  1.00093043],
       [32.65510986, 97.535     ,  1.00089471],
       [32.44006774, 97.535     ,  1.00086199],
       [32.32      , 97.4867274 ,  1.00084822],
       [32.32      , 97.36628125,  1.00085928],
       [32.32      , 97.24259754,  1.00087102],
       [32.32      , 97.11543093,  1.00088348],
       [32.32      , 96.98451577,  1.0008967 ],
       [32.32      , 96.84956373,  1.00091072],
       [32.32      , 96.71026111,  1.00092561],
       [32.32      , 96.56626576,  1.0009414 ],
       [32.32      , 96.41720353,  1.00095818],
       [32.32      , 96.26266427,  1.00097599],
       [32.32      , 96.10219713,  1.00099493],
       [ 0.        ,  0.        ,  0.        ],
       [ 0.        ,  0.        ,  0.        ],
       [ 0.        ,  0.        ,  0.        ],
       [ 0.        ,  0.        ,  0.        ],
       [ 0.        ,  0.        ,  0.        ],
       [ 0.        ,  0.        ,  0.        ],
       [ 0.        ,  0.        ,  0.        ],
       [ 0.        ,  0.        ,  0.        ],
       [ 0.        ,  0.        ,  0.        ],
       [ 0.        ,  0.        ,  0.        ],
       [ 0.        ,  0.        ,  0.        ],
       [ 0.        ,  0.        ,  0.        ],
       [ 0.        ,  0.        ,  0.        ],
       [ 0.        ,  0.        ,  0.        ],
       [ 0.        ,  0.        ,  0.        ],
       [ 0.        ,  0.        ,  0.        ],
       [ 0.        ,  0.        ,  0.        ],
       [ 0.        ,  0.        ,  0.        ],
       [ 0.        ,  0.        ,  0.        ],
       [ 0.        ,  0.        ,  0.        ],
       [ 0.        ,  0.        ,  0.        ],
       [ 0.        ,  0.        ,  0.        ],
       [ 0.        ,  0.        ,  0.        ],
       [ 0.        ,  0.        ,  0.        ],
       [ 0.        ,  0.        ,  0.        ],
       [ 0.        ,  0.        ,  0.        ],
       [ 0.        ,  0.        ,  0.        ],
       [ 0.        ,  0.        ,  0.        ],
       [ 0.        ,  0.        ,  0.        ],
       [ 0.        ,  0.        ,  0.        ],
       [ 0.        ,  0.        ,  0.        ],
       [ 0.        ,  0.        ,  0.        ],
       [ 0.        ,  0.        ,  0.        ],
       [ 0.        ,  0.        ,  0.        ],
       [ 0.        ,  0.        ,  0.        ],
       [ 0.        ,  0.        ,  0.        ],
       [ 0.        ,  0.        ,  0.        ],
       [ 0.        ,  0.        ,  0.        ]])


point_cloud_2 = np.array(([ 28.17, 100.  ,   1.  ],
       [ 28.17, 100.  ,   1.  ],
       [ 28.17, 100.  ,   1.  ],
))

point_cloud_22 = np.array(([29.07018483, 99.9990929 ,  1.        ],
       [29.07018483, 99.9990929 ,  1.        ],
))


# point_cloud_3 = np.array()

# filtered_points = point_cloud_1[
#     (np.sqrt(point_cloud_1[:, 0]**2 + point_cloud_1[:, 1]**2) <= 30) &  # Radio en XY <= 30 m
#     (point_cloud_1[:, 2] >= 1) & (point_cloud_1[:, 2] <= 1.5)  &         # Z entre 1 y 1.5 m
#     ~((point_cloud_1[:, 0] == 0) & (point_cloud_1[:, 1] == 0) & (point_cloud_1[:, 2] == 0))  # Elimina puntos en (0, 0, 0)
# ]

# compute_parking_reward(point_cloud_1, point_cloud_2[0], 1.57)
# print_distance(point_cloud_1, point_cloud_2[0], 1.57)
#[ (point_cloud_1[:, 2] < 1) & (point_cloud_1[:, 2] >= 0.0)]
np.set_printoptions(suppress=True, precision=10)

def print_point_clouds(point_cloud):
    for i, vector in enumerate(point_cloud):
        # Formato del vector
        formatted_vector = f"[{vector[0]}, {vector[1]}, 0]"
        # Imprimir el vector con la coma y el salto de línea
        print(formatted_vector, end=',\n' if i < len(point_cloud) - 1 else '\n')

# print("Point Cloud 1:")
# print_point_clouds(point_cloud_1)
# print("-------------------------")
# print("Point Cloud 2:")
# print_point_clouds(point_cloud_3)
point_cloud_1 = filtrate_lidar(point_cloud_11, point_cloud_22[0], 1.57)

# point_cloud_1 = point_cloud_1[~np.all(point_cloud_1 == [0, 0, 0], axis=1)] - point_cloud_2[0]


punto_1, punto_2 = find_closest_corners(point_cloud_1)
punto_profundo = find_deepest_point(point_cloud_1, punto_1, punto_2)
n = 1
if punto_1[1] < 0:
    n = -1
punto_medio = [(punto_1[0] + punto_2[0])/2, punto_1[1]+(0.7*n), punto_1[2]]
state = get_state(point_cloud_1, punto_medio, 1.57, 1.57, 1)
print(state)
# print(filtrated_lidar)
# print_point_clouds(point_cloud_1)
x = point_cloud_1[:, 0]
y = point_cloud_1[:, 1]
z = point_cloud_1[:, 2]

# # x2 = point_cloud_2[:, 0]
# # y2 = point_cloud_2[:, 1]
# # z2 = point_cloud_2[:, 2]

# # x3 = point_cloud_3[:, 0]
# # y3 = point_cloud_3[:, 1]
# # z3 = point_cloud_3[:, 2]
# # Crear una figura y un eje 3D
fig = plt.figure(figsize=(10, 7))
ax = fig.add_subplot(111, projection='3d')

# Graficar los puntos
ax.scatter(x, y, z, c='b', marker='o', s=10)
# ax.scatter(x2, y2, z2, c='r', marker='o', s=10)
# ax.scatter(x3, y3, z3, c='g', marker='o', s=10)

# Graficar los puntos de referencia
ax.scatter(punto_1[0], punto_1[1], punto_1[2], c='r', marker='x', s=100, label='Punto más cercano (Obstáculo 1)')
ax.scatter(punto_2[0], punto_2[1], punto_2[2], c='g', marker='x', s=100, label='Punto más cercano (Obstáculo 2)')


print(punto_medio + point_cloud_22[0])
ax.scatter(punto_medio[0], punto_medio[1], punto_medio[2], c='b', marker='x', s=100, label='Punto más medio')
ax.scatter(punto_profundo[0], punto_profundo[1], punto_profundo[2], c='g', marker='x', s=100, label='Punto más profundo')
ax.scatter(28.16-29.07018483, 96.8-100, punto_profundo[2], c='r', marker='x', s=100, label='Punto más profundo')

ax.set_xlim([-10, 10])  # Límite del eje x
ax.set_ylim([-10, 10])  # Límite del eje y
ax.set_zlim([0, 1.5])    # Límite del eje z
# Etiquetas y título
ax.set_xlabel('X')
ax.set_ylabel('Y')
ax.set_zlabel('Z')
ax.set_title('Nube de Puntos Lidar')

# Mostrar el gráfico
plt.show()

